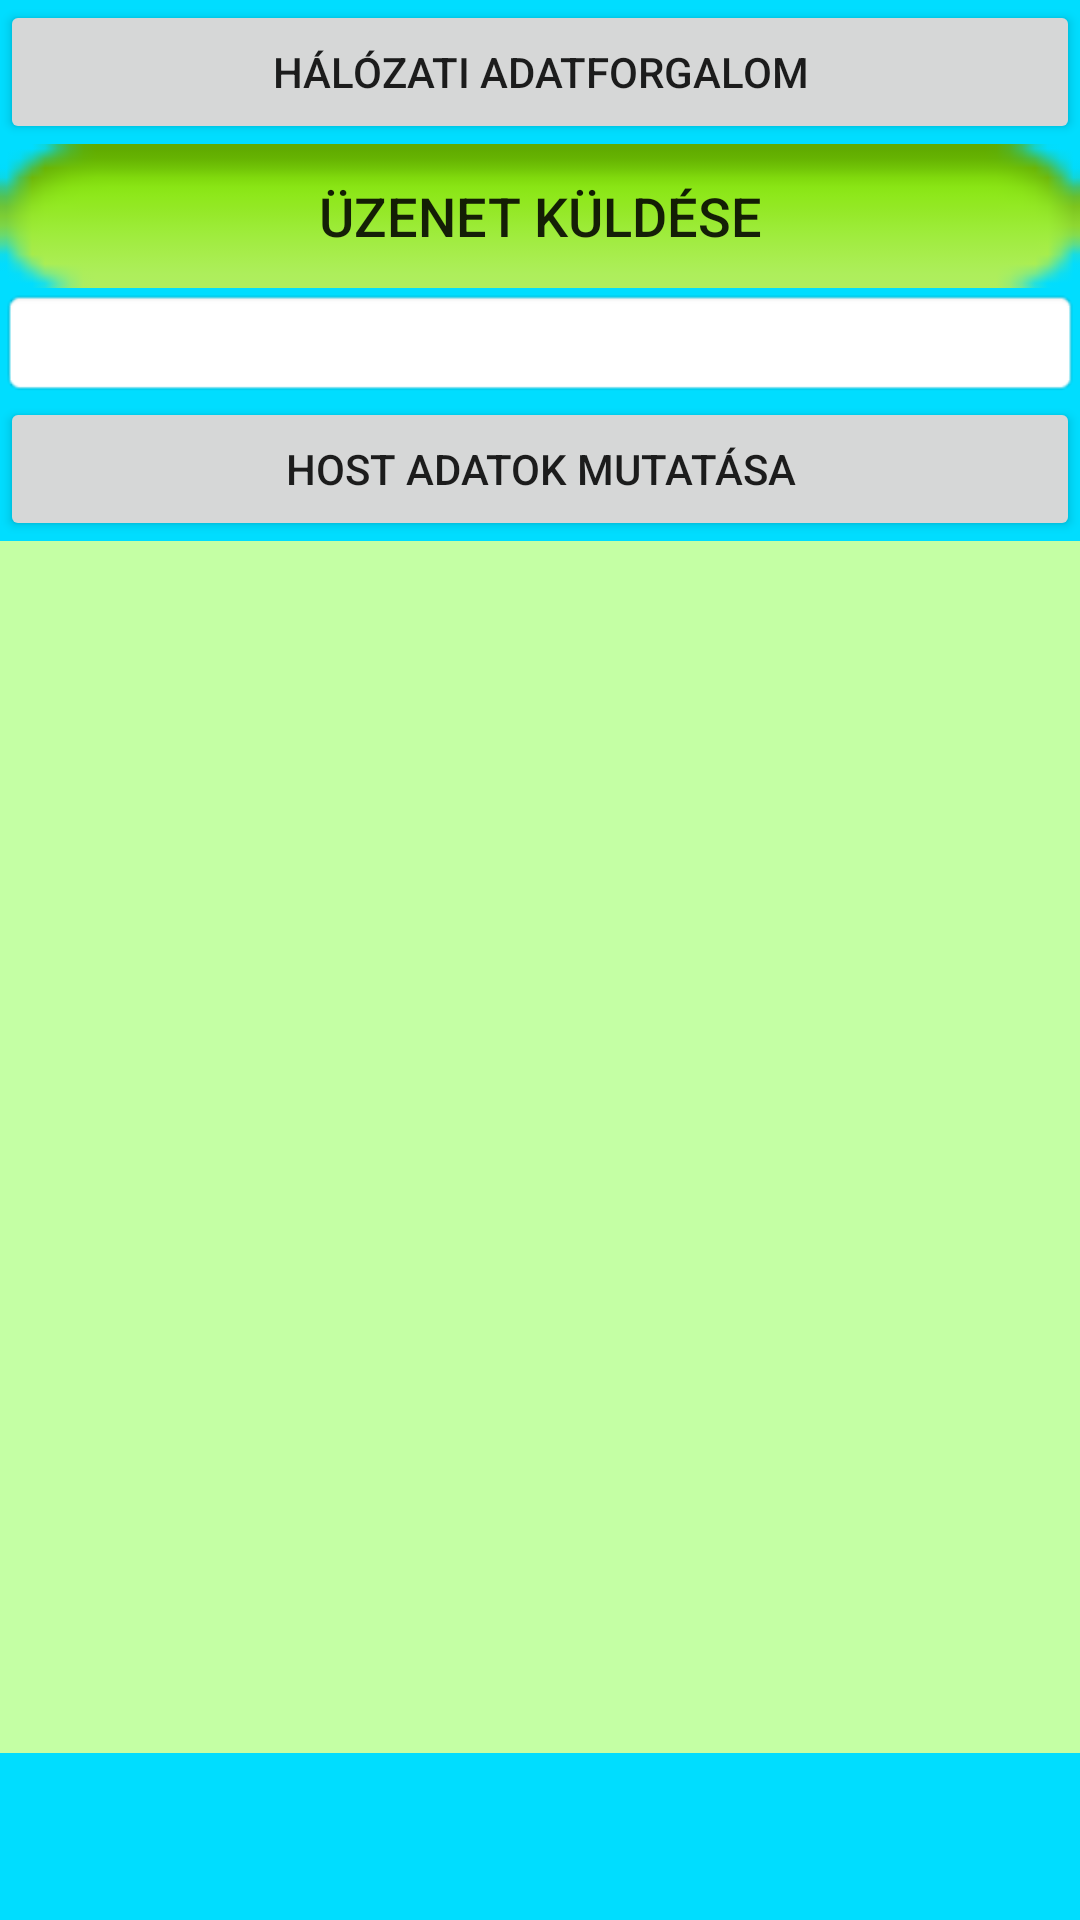

Android layout source for this screen:
<!-- AndroidManifest.xml: application theme AppTheme -->
<!-- res/layout/activity_main.xml -->
<?xml version="1.0" encoding="utf-8"?>
<LinearLayout xmlns:android="http://schemas.android.com/apk/res/android"
    xmlns:app="http://schemas.android.com/apk/res-auto"
    xmlns:tools="http://schemas.android.com/tools"
    android:layout_width="match_parent"
    android:layout_height="match_parent"
    android:background="@android:color/holo_blue_bright"
    android:orientation="vertical"
    tools:context=".MainActivity">

    <Button
        android:id="@+id/newintent"
        android:layout_width="match_parent"
        android:layout_height="wrap_content"
        android:text="@string/h_l_zati_adatforgalom" />

    <Button
        android:id="@+id/notific"
        android:layout_width="match_parent"
        android:layout_height="wrap_content"
        android:background="@android:drawable/button_onoff_indicator_on"
        android:text="@string/zenet_k_ld_se"
        android:textSize="18sp" />

    <EditText
        android:id="@+id/hostcim"
        android:layout_width="match_parent"
        android:layout_height="wrap_content"
        android:background="@android:drawable/editbox_background_normal" />
    <Button
        android:id="@+id/httpget"
        android:layout_width="match_parent"
        android:layout_height="wrap_content"
        android:text="@string/httpget" />

    <TextView
        android:id="@+id/adatok"
        android:layout_width="match_parent"
        android:layout_height="404dp"
        android:background="@color/WHITE" />

</LinearLayout>
<!-- resources referenced by this layout -->
<resources>
  <color name="WHITE">#C4FFA4</color>
  <string name="h_l_zati_adatforgalom">Hálózati adatforgalom</string>
  <string name="httpget">Host adatok mutatása</string>
  <string name="zenet_k_ld_se">Üzenet küldése</string>
  <style name="AppTheme" parent="Theme.AppCompat.Light.DarkActionBar">
          
          <item name="colorPrimary">@color/colorPrimary</item>
          <item name="colorPrimaryDark">@color/colorPrimaryDark</item>
          <item name="colorAccent">@color/colorAccent</item>
      </style>
  <color name="colorPrimary">#008577</color>
  <color name="colorPrimaryDark">#00574B</color>
  <color name="colorAccent">#D81B60</color>
</resources>
